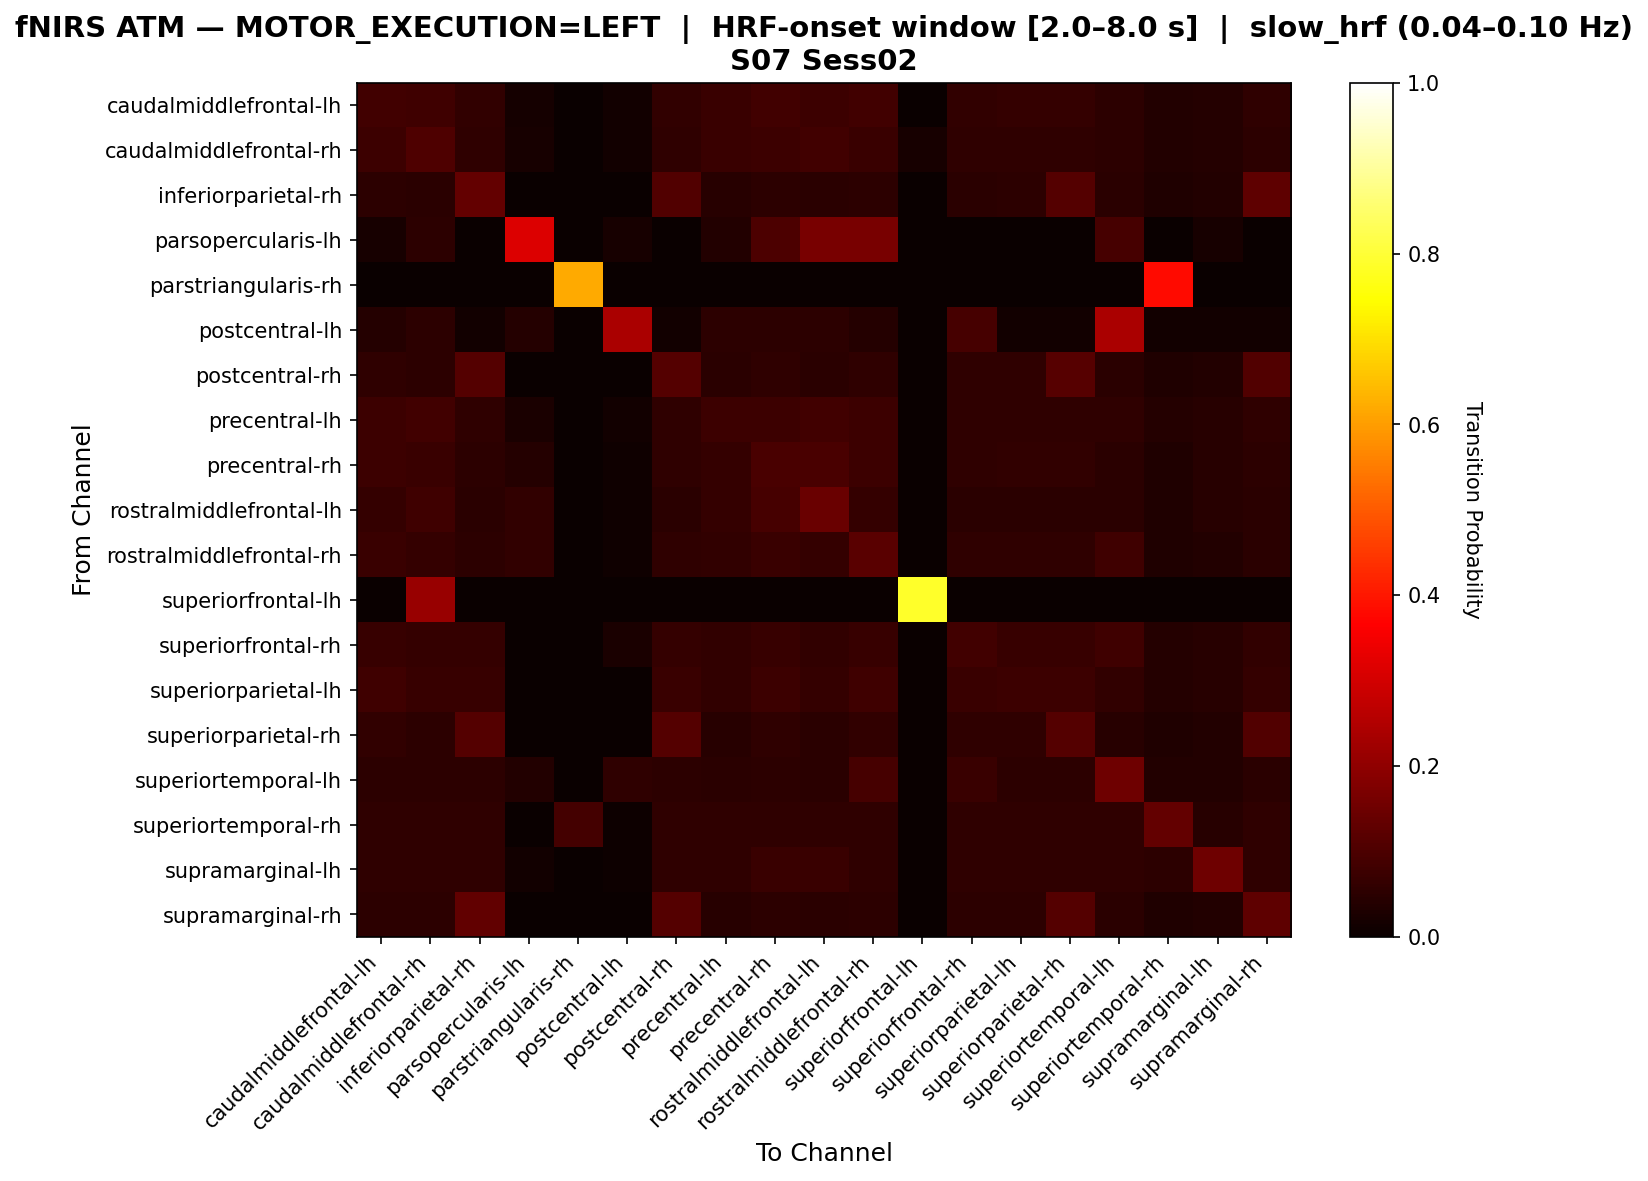

The table this chart was drawn from, first rows:
, caudalmiddlefrontal-lh, caudalmiddlefrontal-rh, inferiorparietal-rh, parsopercularis-lh, parstriangularis-rh, postcentral-lh, postcentral-rh, precentral-lh, precentral-rh, rostralmiddlefrontal-lh, rostralmiddlefrontal-rh, superiorfrontal-lh, superiorfrontal-rh, superiorparietal-lh, superiorparietal-rh, superiortemporal-lh, superiortemporal-rh, supramarginal-lh, supramarginal-rh
caudalmiddlefrontal-lh, 0.08228, 0.07911, 0.06013, 0.01582, 0.0, 0.01266, 0.06013, 0.07278, 0.08228, 0.07595, 0.08228, 0.0, 0.06013, 0.06329, 0.06329, 0.0538, 0.03797, 0.04114, 0.05696
caudalmiddlefrontal-rh, 0.07599, 0.1033, 0.05471, 0.02128, 0.0, 0.01216, 0.05471, 0.07295, 0.07599, 0.08511, 0.07295, 0.02128, 0.05471, 0.05775, 0.05775, 0.05167, 0.03647, 0.03951, 0.05167
inferiorparietal-rh, 0.05278, 0.05, 0.1333, 0.0, 0.0, 0.002778, 0.1083, 0.04444, 0.05278, 0.04722, 0.05278, 0.0, 0.05, 0.05278, 0.1111, 0.04722, 0.03333, 0.03611, 0.125
parsopercularis-lh, 0.0229, 0.05344, 0.0, 0.313, 0.0, 0.0229, 0.0, 0.03817, 0.09924, 0.1679, 0.1679, 0.0, 0.0, 0.0, 0.0, 0.0916, 0.0, 0.0229, 0.0
parstriangularis-rh, 0.0, 0.0, 0.0, 0.0, 0.62, 0.0, 0.0, 0.0, 0.0, 0.0, 0.0, 0.0, 0.0, 0.0, 0.0, 0.0, 0.38, 0.0, 0.0
postcentral-lh, 0.04, 0.05333, 0.01333, 0.04, 0.0, 0.24, 0.01333, 0.05333, 0.05333, 0.05333, 0.04, 0.0, 0.09333, 0.01333, 0.01333, 0.24, 0.01333, 0.01333, 0.01333
postcentral-rh, 0.05817, 0.05263, 0.1108, 0.0, 0.0, 0.00277, 0.1108, 0.04709, 0.05817, 0.04986, 0.05817, 0.0, 0.0554, 0.05817, 0.1136, 0.04709, 0.03324, 0.03601, 0.108
precentral-lh, 0.07458, 0.08475, 0.05763, 0.02373, 0.0, 0.01356, 0.05763, 0.07797, 0.07797, 0.08475, 0.07458, 0.0, 0.05763, 0.05763, 0.05763, 0.05763, 0.04068, 0.04407, 0.05763
precentral-rh, 0.07429, 0.07143, 0.05429, 0.04286, 0.0, 0.01143, 0.05714, 0.06571, 0.09714, 0.09429, 0.07429, 0.0, 0.05714, 0.06, 0.06, 0.04857, 0.03429, 0.04571, 0.05143
rostralmiddlefrontal-lh, 0.0663, 0.08011, 0.04972, 0.06077, 0.0, 0.01105, 0.04972, 0.0663, 0.09116, 0.1409, 0.06354, 0.0, 0.04972, 0.04972, 0.04972, 0.04696, 0.03315, 0.0442, 0.04696
rostralmiddlefrontal-rh, 0.07143, 0.06593, 0.0522, 0.06044, 0.0, 0.01099, 0.05495, 0.06044, 0.07143, 0.06319, 0.1209, 0.0, 0.05495, 0.05769, 0.05769, 0.07967, 0.03297, 0.03571, 0.04945
superiorfrontal-lh, 0.0, 0.2121, 0.0, 0.0, 0.0, 0.0, 0.0, 0.0, 0.0, 0.0, 0.0, 0.7879, 0.0, 0.0, 0.0, 0.0, 0.0, 0.0, 0.0
superiorfrontal-rh, 0.0692, 0.06574, 0.06574, 0.0, 0.0, 0.02422, 0.06574, 0.05882, 0.0692, 0.06228, 0.0692, 0.0, 0.08304, 0.0692, 0.0692, 0.07958, 0.04152, 0.04498, 0.06228
superiorparietal-lh, 0.07829, 0.06762, 0.06762, 0.0, 0.0, 0.003559, 0.07117, 0.0605, 0.07473, 0.06406, 0.07829, 0.0, 0.07117, 0.07473, 0.07473, 0.0605, 0.0427, 0.04626, 0.06406
superiorparietal-rh, 0.06061, 0.05234, 0.1102, 0.0, 0.0, 0.002755, 0.1102, 0.04683, 0.05785, 0.04959, 0.06061, 0.0, 0.0551, 0.05785, 0.1129, 0.04683, 0.03306, 0.03581, 0.1074
superiortemporal-lh, 0.05312, 0.05312, 0.05312, 0.0375, 0.0, 0.05625, 0.05312, 0.04688, 0.05312, 0.05, 0.09062, 0.0, 0.07187, 0.05312, 0.05312, 0.15, 0.0375, 0.0375, 0.05
superiortemporal-rh, 0.05581, 0.05581, 0.05581, 0.0, 0.08837, 0.004651, 0.05581, 0.05581, 0.05581, 0.05581, 0.05581, 0.0, 0.05581, 0.05581, 0.05581, 0.05581, 0.1349, 0.04651, 0.05581
supramarginal-lh, 0.05778, 0.05778, 0.05778, 0.01333, 0.0, 0.004444, 0.05778, 0.05778, 0.07111, 0.07111, 0.05778, 0.0, 0.05778, 0.05778, 0.05778, 0.05778, 0.05333, 0.1511, 0.05778
supramarginal-rh, 0.05114, 0.05114, 0.1307, 0.0, 0.0, 0.002841, 0.1108, 0.04545, 0.05114, 0.0483, 0.05114, 0.0, 0.05114, 0.05114, 0.1108, 0.0483, 0.03409, 0.03693, 0.125
